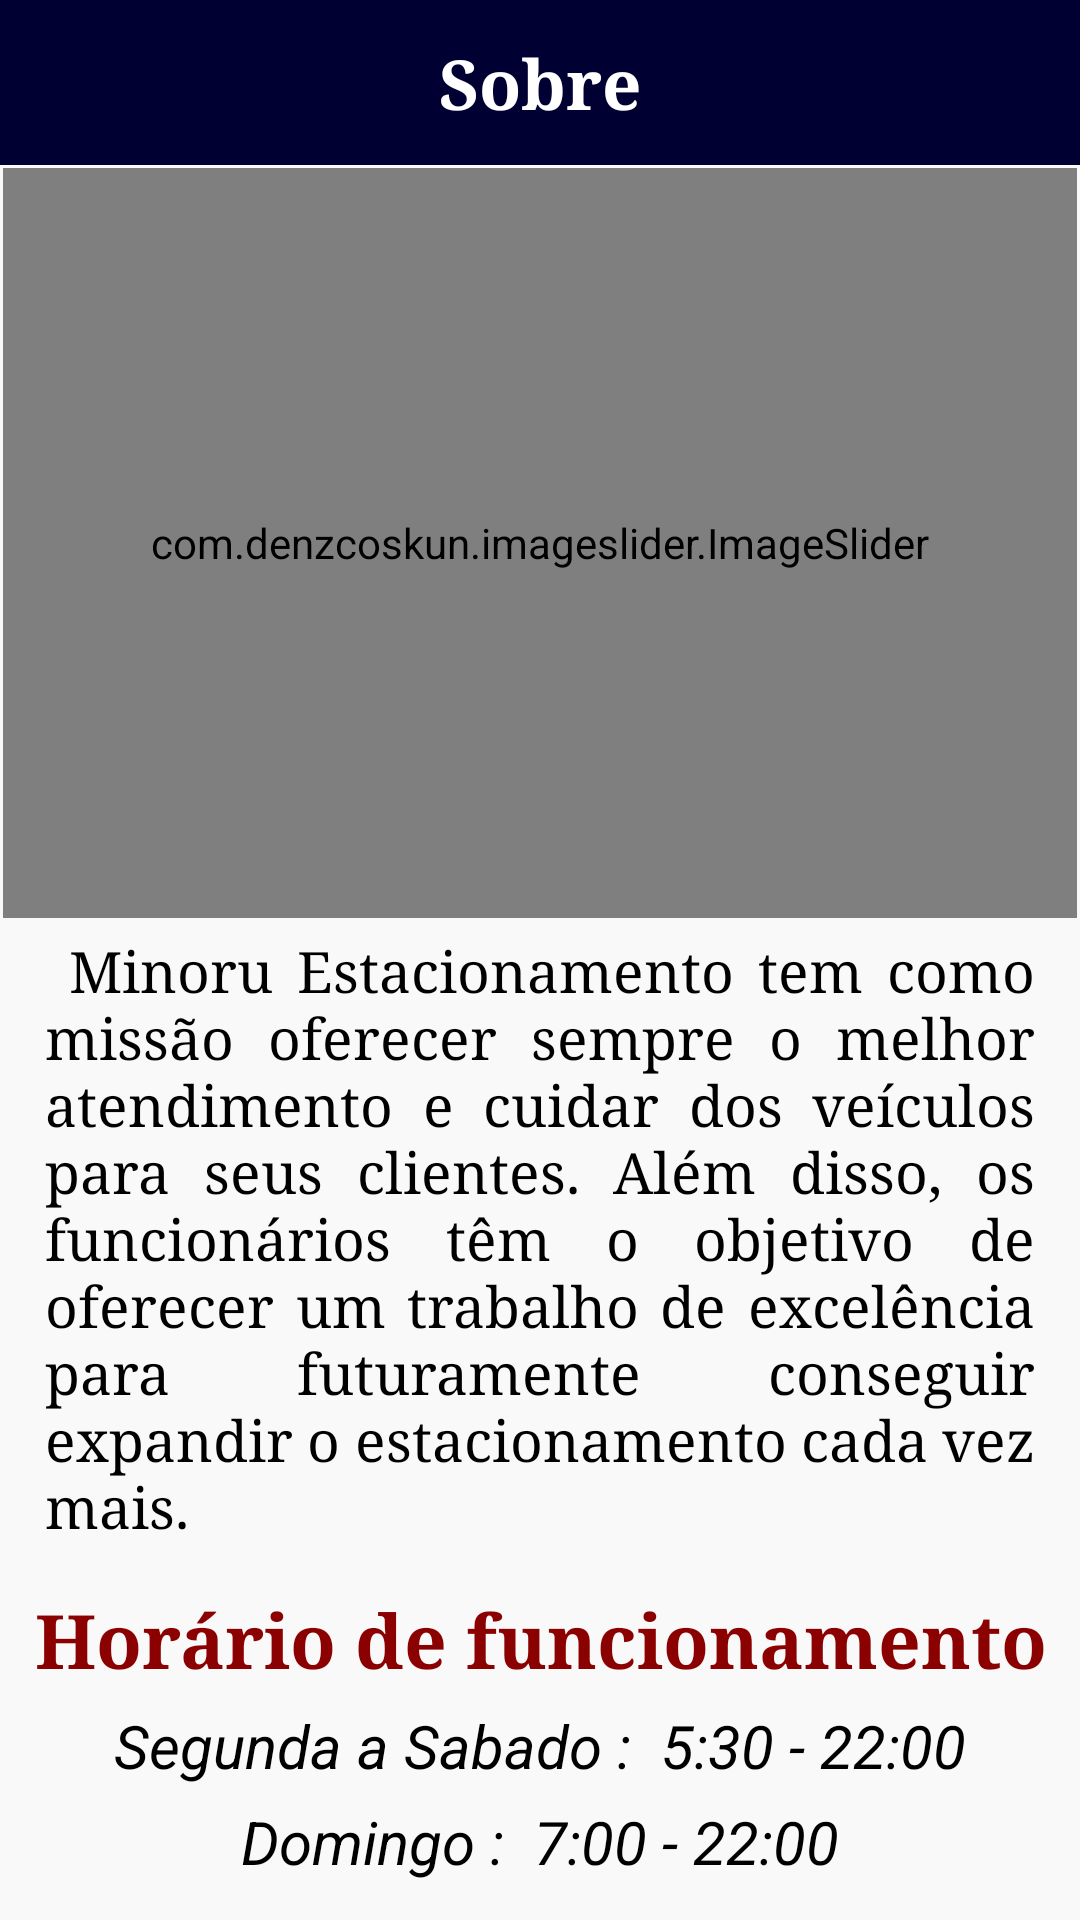

This screen was rendered from an Android layout file. Write that file and the resources it references.
<!-- AndroidManifest.xml: application theme Theme.Minoru -->
<!-- res/layout/activity_form_sobre.xml -->
<?xml version="1.0" encoding="utf-8"?>
<androidx.core.widget.NestedScrollView xmlns:app="http://schemas.android.com/apk/res-auto"
    xmlns:tools="http://schemas.android.com/tools"
    android:layout_width="match_parent"
    android:layout_height="match_parent"
    android:fillViewport="true"
    xmlns:android="http://schemas.android.com/apk/res/android" >

<androidx.constraintlayout.widget.ConstraintLayout
    android:background="@color/fundo"
    android:layout_width="match_parent"
    android:layout_height="match_parent"
    tools:context=".forms.telacliente_layout.form_sobre">


    <View
        android:id="@+id/containerComponents"
        android:layout_width="match_parent"
        android:background="@color/principal"
        android:layout_height="55dp"
        app:layout_constraintEnd_toEndOf="parent"
        app:layout_constraintTop_toTopOf="parent"/>


    <TextView
        android:id="@+id/textViewM"
        android:layout_width="0dp"
        android:layout_height="wrap_content"
        android:text="Sobre"
        android:textAlignment="center"
        android:textColor="@color/white"
        android:textSize="23dp"
        android:textStyle="bold"
        android:typeface="serif"
        app:layout_constraintEnd_toEndOf="parent"
        app:layout_constraintStart_toStartOf="parent"
        app:layout_constraintTop_toTopOf="@id/containerComponents"
        app:layout_constraintBottom_toBottomOf="@+id/containerComponents"/>

    <ImageView
        android:id="@+id/voltar"
        android:layout_width="30dp"
        android:layout_height="30dp"
        android:layout_marginStart="15dp"
        android:src="@drawable/ic_voltarc"
        app:layout_constraintStart_toStartOf="parent"
        app:layout_constraintBottom_toBottomOf="@+id/containerComponents"
        app:layout_constraintTop_toTopOf="@id/containerComponents" />

    <TextView
        android:id="@+id/textViewM2"
        android:layout_width="match_parent"
        android:layout_height="wrap_content"
        android:text="@string/sobre"
        android:justificationMode="inter_word"
        android:textColor="@color/black"
        android:layout_marginTop="5dp"
        android:layout_marginStart="15dp"
        android:layout_marginEnd="15dp"
        android:textSize="19dp"
        android:typeface="serif"
        android:textStyle="normal"
        app:layout_constraintEnd_toEndOf="parent"
        app:layout_constraintHorizontal_bias="0.0"
        app:layout_constraintStart_toStartOf="parent"
        app:layout_constraintTop_toBottomOf="@id/slider" />


    <com.denzcoskun.imageslider.ImageSlider
        android:layout_width="match_parent"
        android:layout_height="250dp"
        app:iss_auto_cycle="true"
        app:iss_delay="0"
        app:iss_period="3000"
        app:iss_placeholder="@color/black"
        app:iss_error_image="@color/black"
        android:id="@+id/slider"
        app:iss_corner_radius="20"
        android:layout_margin="1dp"
        app:layout_constraintTop_toBottomOf="@+id/containerComponents"
        app:layout_constraintStart_toStartOf="parent"
        app:layout_constraintEnd_toEndOf="parent"
        />



    <TextView

        android:id="@+id/horario"
        android:layout_width="match_parent"
        android:layout_height="wrap_content"
        android:text="Horário de funcionamento"
        android:textAlignment="center"
        android:textColor="@color/red2"
        android:layout_marginTop="15dp"
        android:textSize="25dp"
        android:textStyle="bold"
        android:typeface="serif"
        app:layout_constraintEnd_toEndOf="parent"
        app:layout_constraintHorizontal_bias="0.0"
        app:layout_constraintStart_toStartOf="parent"
        app:layout_constraintTop_toBottomOf="@id/textViewM2" />

    <TextView
        android:id="@+id/seg"
        android:layout_width="match_parent"
        android:layout_height="wrap_content"
        android:text="Segunda a Sabado :  5:30 - 22:00"
        android:textAlignment="center"
        android:textColor="@color/black"
        android:layout_marginTop="5dp"
        android:textSize="20dp"
        android:textStyle="italic"
        android:typeface="sans"
        app:layout_constraintEnd_toEndOf="parent"
        app:layout_constraintHorizontal_bias="0.0"
        app:layout_constraintStart_toStartOf="parent"
        app:layout_constraintTop_toBottomOf="@id/horario" />

    <TextView
        android:id="@+id/domingo"
        android:layout_width="match_parent"
        android:layout_height="wrap_content"
        android:text="Domingo :  7:00 - 22:00"
        android:textAlignment="center"
        android:textColor="@color/black"
        android:layout_marginTop="5dp"
        android:textSize="20dp"
        android:textStyle="italic"
        android:typeface="sans"
        app:layout_constraintEnd_toEndOf="parent"
        app:layout_constraintHorizontal_bias="0.0"
        app:layout_constraintStart_toStartOf="parent"
        app:layout_constraintTop_toBottomOf="@id/seg" />



    <TextView
        android:id="@+id/local"
        android:layout_width="match_parent"
        android:layout_height="wrap_content"
        android:text="Localização"
        android:textAlignment="center"
        android:textColor="@color/red2"
        android:layout_marginTop="25dp"
        android:typeface="serif"
        android:textSize="25dp"
        android:textStyle="bold"
        app:layout_constraintEnd_toEndOf="parent"
        app:layout_constraintHorizontal_bias="0.0"
        app:layout_constraintStart_toStartOf="parent"
        app:layout_constraintTop_toBottomOf="@id/domingo" />

        <TextView
        android:id="@+id/end"
        android:layout_width="match_parent"
        android:layout_height="wrap_content"
        android:text="Rua Ângelo de Cândia, 597 - Cidade São Mateus"
        android:textAlignment="center"
        android:textColor="@color/black"
        android:layout_marginTop="5dp"
        android:textSize="20dp"
        android:textStyle="italic"
        android:typeface="sans"
        app:layout_constraintEnd_toEndOf="parent"
        app:layout_constraintHorizontal_bias="0.0"
        app:layout_constraintStart_toStartOf="parent"
        app:layout_constraintTop_toBottomOf="@id/local" />


    <TextView
        android:id="@+id/cep"
        android:layout_width="match_parent"
        android:layout_height="wrap_content"
        android:text="CEP: 03958-000"
        android:textAlignment="center"
        android:textColor="@color/black"
        android:layout_marginTop="5dp"
        android:textSize="20dp"
        android:textStyle="italic"
        android:typeface="sans"
        app:layout_constraintEnd_toEndOf="parent"
        app:layout_constraintHorizontal_bias="0.0"
        app:layout_constraintStart_toStartOf="parent"
        app:layout_constraintTop_toBottomOf="@id/end" />


    <TextView
        android:id="@+id/tel"
        android:layout_width="match_parent"
        android:layout_height="wrap_content"
        android:text="Telefone"
        android:textAlignment="center"
        android:textColor="@color/red2"
        android:layout_marginTop="25dp"
        android:textSize="25dp"
        android:textStyle="bold"
        android:typeface="serif"
        app:layout_constraintEnd_toEndOf="parent"
        app:layout_constraintHorizontal_bias="0.0"
        app:layout_constraintStart_toStartOf="parent"
        app:layout_constraintTop_toBottomOf="@id/cep" />

    <TextView
        android:id="@+id/telnum"
        android:layout_width="match_parent"
        android:layout_height="wrap_content"
        android:text="(11) 91253-5655"
        android:textAlignment="center"
        android:textColor="@color/black"
        android:layout_marginTop="5dp"
        android:textSize="20dp"
        android:layout_marginBottom="40dp"
        android:textStyle="italic"
        android:typeface="sans"
        app:layout_constraintEnd_toEndOf="parent"
        app:layout_constraintBottom_toBottomOf="parent"
        app:layout_constraintHorizontal_bias="0.0"
        app:layout_constraintStart_toStartOf="parent"
        app:layout_constraintTop_toBottomOf="@id/tel" />








</androidx.constraintlayout.widget.ConstraintLayout>
</androidx.core.widget.NestedScrollView>
<!-- resources referenced by this layout -->
<resources>
  <color name="black">#FF000000</color>
  <color name="fundo">#f9f9f9</color>
  <color name="principal">#000033</color>
  <color name="red2">#8B0000</color>
  <color name="white">#FFFFFFFF</color>
  <string name="sobre">
         " Minoru Estacionamento tem como missão oferecer sempre o melhor atendimento e cuidar dos veículos para seus clientes. Além disso, os funcionários têm o objetivo de oferecer um trabalho de excelência para futuramente conseguir expandir o estacionamento cada vez mais."
      </string>
  <style name="Theme.Minoru" parent="Theme.MaterialComponents.Light.DarkActionBar">
          
          <item name="colorPrimary">@color/principal</item>
          <item name="colorPrimaryVariant">@color/principal</item>
          <item name="colorOnPrimary">@color/black</item>
          
          <item name="colorSecondary">@color/teal_200</item>
          <item name="colorSecondaryVariant">@color/teal_700</item>
          <item name="colorOnSecondary">@color/white</item>
          
          <item name="android:statusBarColor">?attr/colorPrimaryVariant</item>
          
  
      </style>
  <color name="teal_200">#90EE90</color>
  <color name="teal_700">#FF018786</color>
</resources>
